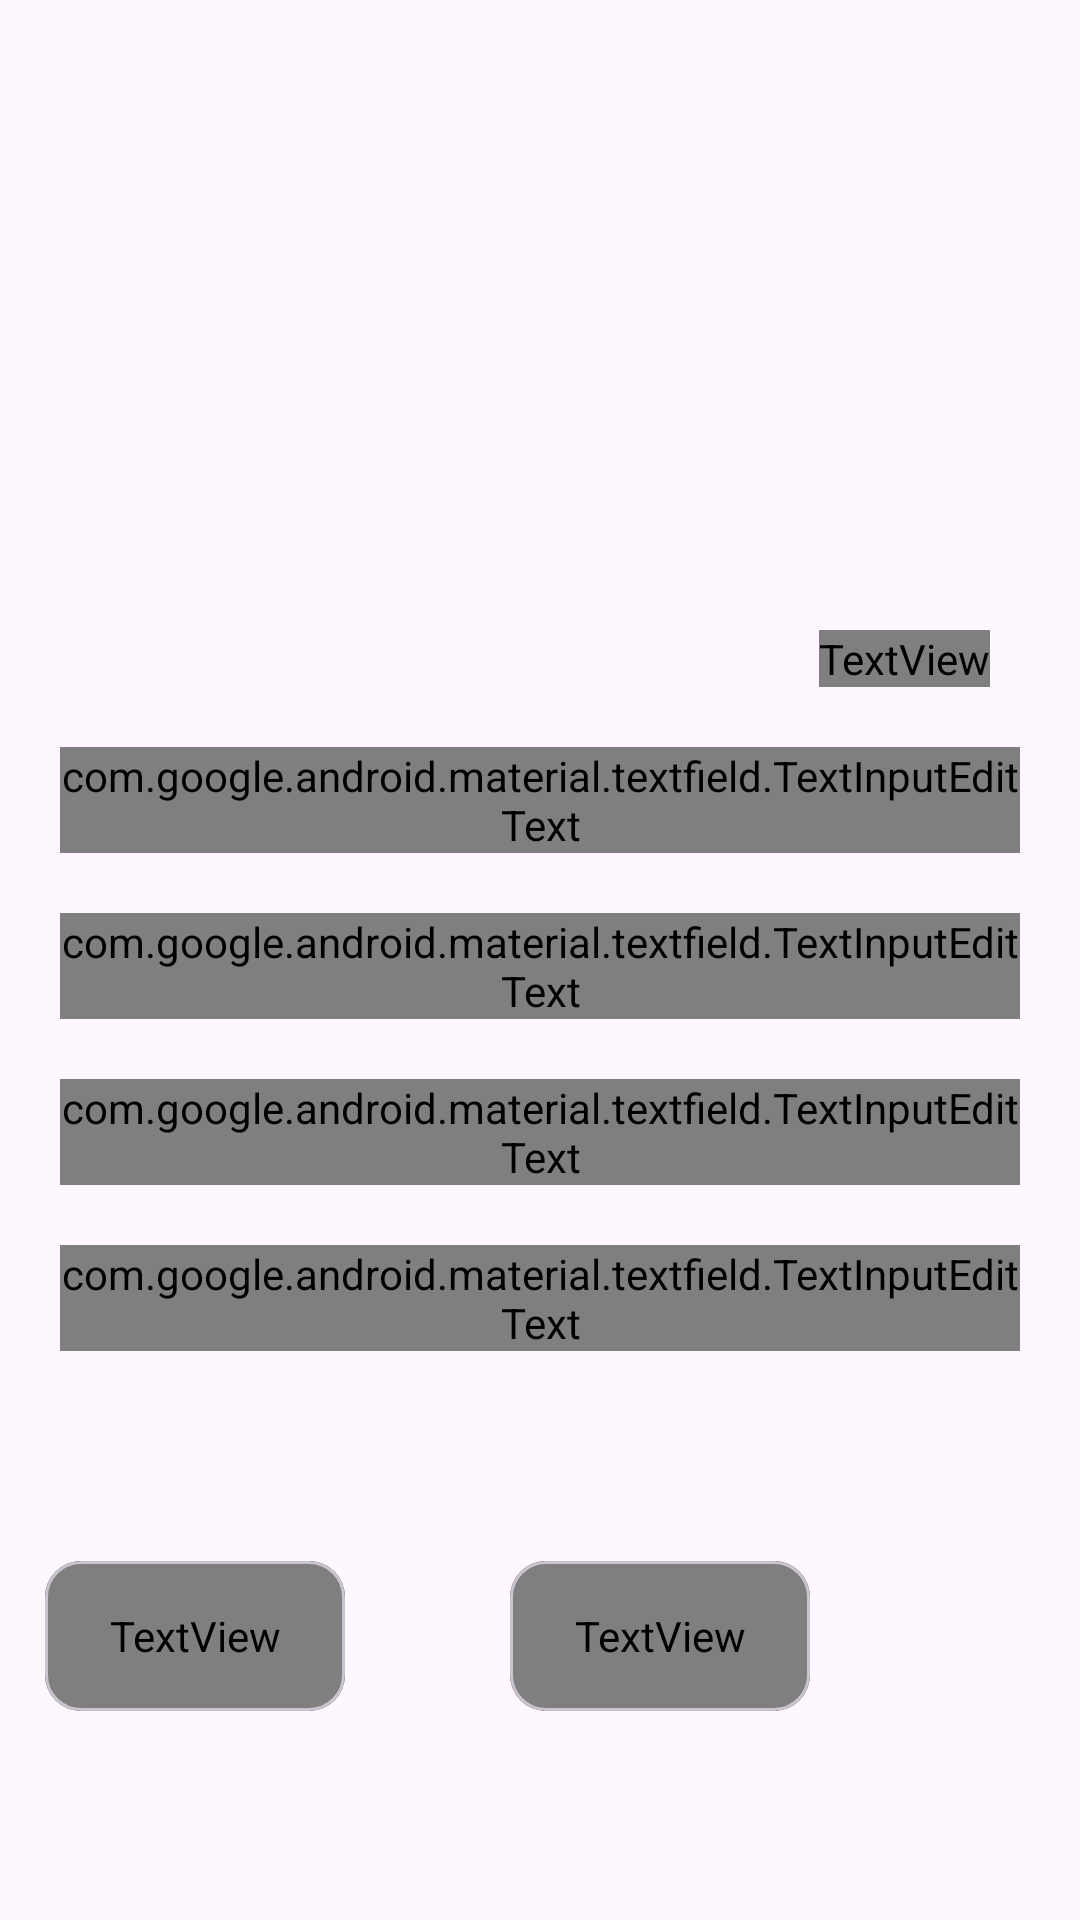

Produce the Android XML layout that renders to this screen, including the resource entries it uses.
<!-- AndroidManifest.xml: application theme Theme.FuelManagmentSoftware -->
<!-- res/layout/activity_sign_up.xml -->
<?xml version="1.0" encoding="utf-8"?>
<FrameLayout xmlns:android="http://schemas.android.com/apk/res/android"
    xmlns:app="http://schemas.android.com/apk/res-auto"
    xmlns:tools="http://schemas.android.com/tools"
    android:layout_width="match_parent"
    android:layout_height="match_parent"
    android:background="@drawable/sign_in">

    <androidx.constraintlayout.widget.ConstraintLayout
        android:layout_width="match_parent"
        android:layout_height="match_parent">

        <TextView
            android:id="@+id/textView"
            android:layout_width="wrap_content"
            android:layout_height="wrap_content"
            android:layout_marginTop="210dp"
            android:layout_marginEnd="30dp"
            android:fontFamily="@font/kurale"
            android:text="Sign-Up"
            android:textColor="@color/white"
            android:textSize="64dp"
            app:layout_constraintEnd_toEndOf="parent"
            app:layout_constraintTop_toTopOf="parent" />

        <com.google.android.material.textfield.TextInputLayout
            android:id="@+id/signup_email"
            style="@style/Widget.MaterialComponents.TextInputLayout.OutlinedBox"
            app:boxBackgroundColor="@color/white"
            android:layout_width="0dp"
            android:layout_height="wrap_content"
            android:elevation="10dp"
            android:hint="Your-Email"
            android:layout_marginStart="20dp"
            android:layout_marginEnd="20dp"
            android:layout_marginTop="20dp"
            app:layout_constraintEnd_toEndOf="parent"
            app:layout_constraintStart_toStartOf="parent"
            app:layout_constraintTop_toBottomOf="@+id/textView">

            <com.google.android.material.textfield.TextInputEditText
                android:id="@+id/inoutemail"
                android:layout_width="match_parent"
                android:layout_height="match_parent"
                android:fontFamily="@font/kurale"
                android:inputType="text"
                android:maxLines="1"
                android:imeOptions="actionNext"/>
        </com.google.android.material.textfield.TextInputLayout>

        <com.google.android.material.textfield.TextInputLayout
            android:id="@+id/signup_username"
            style="@style/Widget.MaterialComponents.TextInputLayout.OutlinedBox"
            android:layout_width="0dp"
            android:layout_height="wrap_content"
            android:layout_marginStart="20dp"
            android:layout_marginTop="20dp"
            android:layout_marginEnd="20dp"
            android:elevation="10dp"
            android:hint="Username"
            app:boxBackgroundColor="@color/white"
            app:layout_constraintEnd_toEndOf="parent"
            app:layout_constraintHorizontal_bias="0.0"
            app:layout_constraintStart_toStartOf="parent"
            app:layout_constraintTop_toBottomOf="@+id/signup_email">

            <com.google.android.material.textfield.TextInputEditText
                android:id="@+id/inputusername"
                android:layout_width="match_parent"
                android:layout_height="match_parent"
                android:fontFamily="@font/kurale"
                android:imeOptions="actionNext"
                android:inputType="text"
                android:maxLines="1" />
        </com.google.android.material.textfield.TextInputLayout>

        <com.google.android.material.textfield.TextInputLayout
            android:id="@+id/signup_pass"
            style="@style/Widget.MaterialComponents.TextInputLayout.OutlinedBox"
            app:boxBackgroundColor="@color/white"
            android:layout_width="0dp"
            android:layout_height="wrap_content"
            android:elevation="10dp"
            android:hint="Pasword"
            android:layout_marginTop="20dp"
            app:layout_constraintEnd_toEndOf="@id/signup_username"
            app:layout_constraintStart_toStartOf="@id/signup_username"
            app:layout_constraintTop_toBottomOf="@+id/signup_username">

            <com.google.android.material.textfield.TextInputEditText
                android:id="@+id/inoutpass"
                android:layout_width="match_parent"
                android:layout_height="match_parent"
                android:fontFamily="@font/kurale"
                android:inputType="text"
                android:maxLines="1"
                android:imeOptions="actionNext" />
        </com.google.android.material.textfield.TextInputLayout>


        <com.google.android.material.card.MaterialCardView
            android:id="@+id/btn_lgin_on_sgnup"
            android:layout_width="100dp"
            android:layout_height="50dp"
            app:cardBackgroundColor="#3C3535"
            android:layout_marginStart="15dp"
            app:layout_constraintBottom_toBottomOf="parent"
            app:layout_constraintStart_toStartOf="parent"
            app:layout_constraintTop_toBottomOf="@+id/signup_re_pass">

            <TextView
                android:layout_width="match_parent"
                android:layout_height="match_parent"
                android:text="Sign-in"
                android:fontFamily="@font/kurale"
                android:textSize="25sp"
                android:textColor="@color/white"
                android:gravity="center"/>
        </com.google.android.material.card.MaterialCardView>

        <com.google.android.material.textfield.TextInputLayout
            android:id="@+id/signup_re_pass"
            style="@style/Widget.MaterialComponents.TextInputLayout.OutlinedBox"
            app:boxBackgroundColor="@color/white"
            android:layout_width="0dp"
            android:layout_height="wrap_content"
            android:elevation="10dp"
            android:hint="Re-Enter Password"
            android:layout_marginTop="20dp"
            android:layout_marginStart="20dp"
            android:layout_marginEnd="20dp"
            app:layout_constraintEnd_toEndOf="parent"
            app:layout_constraintStart_toStartOf="parent"
            app:layout_constraintTop_toBottomOf="@+id/signup_pass">

            <com.google.android.material.textfield.TextInputEditText
                android:id="@+id/inputrepass"
                android:layout_width="match_parent"
                android:layout_height="match_parent"
                android:fontFamily="@font/kurale"
                android:inputType="text"
                android:maxLines="1"
                android:imeOptions="actionDone"/>
        </com.google.android.material.textfield.TextInputLayout>

        <com.google.android.material.card.MaterialCardView
            android:id="@+id/btn_register"
            android:layout_width="100dp"
            android:layout_height="50dp"
            app:cardBackgroundColor="@color/prmry_night"
            android:layout_marginEnd="90dp"
            app:layout_constraintBottom_toBottomOf="parent"
            app:layout_constraintEnd_toEndOf="parent"
            app:layout_constraintTop_toBottomOf="@+id/signup_re_pass">
            <TextView
                android:layout_width="match_parent"
                android:layout_height="match_parent"
                android:text="Resgister"
                android:fontFamily="@font/kurale"
                android:textSize="23sp"
                android:textColor="@color/white"
                android:gravity="center"/>
        </com.google.android.material.card.MaterialCardView>
    </androidx.constraintlayout.widget.ConstraintLayout>
</FrameLayout>
<!-- resources referenced by this layout -->
<resources>
  <color name="prmry_night">#F2EF0000</color>
  <color name="white">#FFFFFFFF</color>
  <style name="Theme.FuelManagmentSoftware" parent="Base.Theme.FuelManagmentSoftware" />
  <style name="Base.Theme.FuelManagmentSoftware" parent="Theme.Material3.DayNight.NoActionBar">
          
          <item name="colorPrimary">@color/prmry</item>
      </style>
  <color name="prmry">#C1039BE5</color>
</resources>
